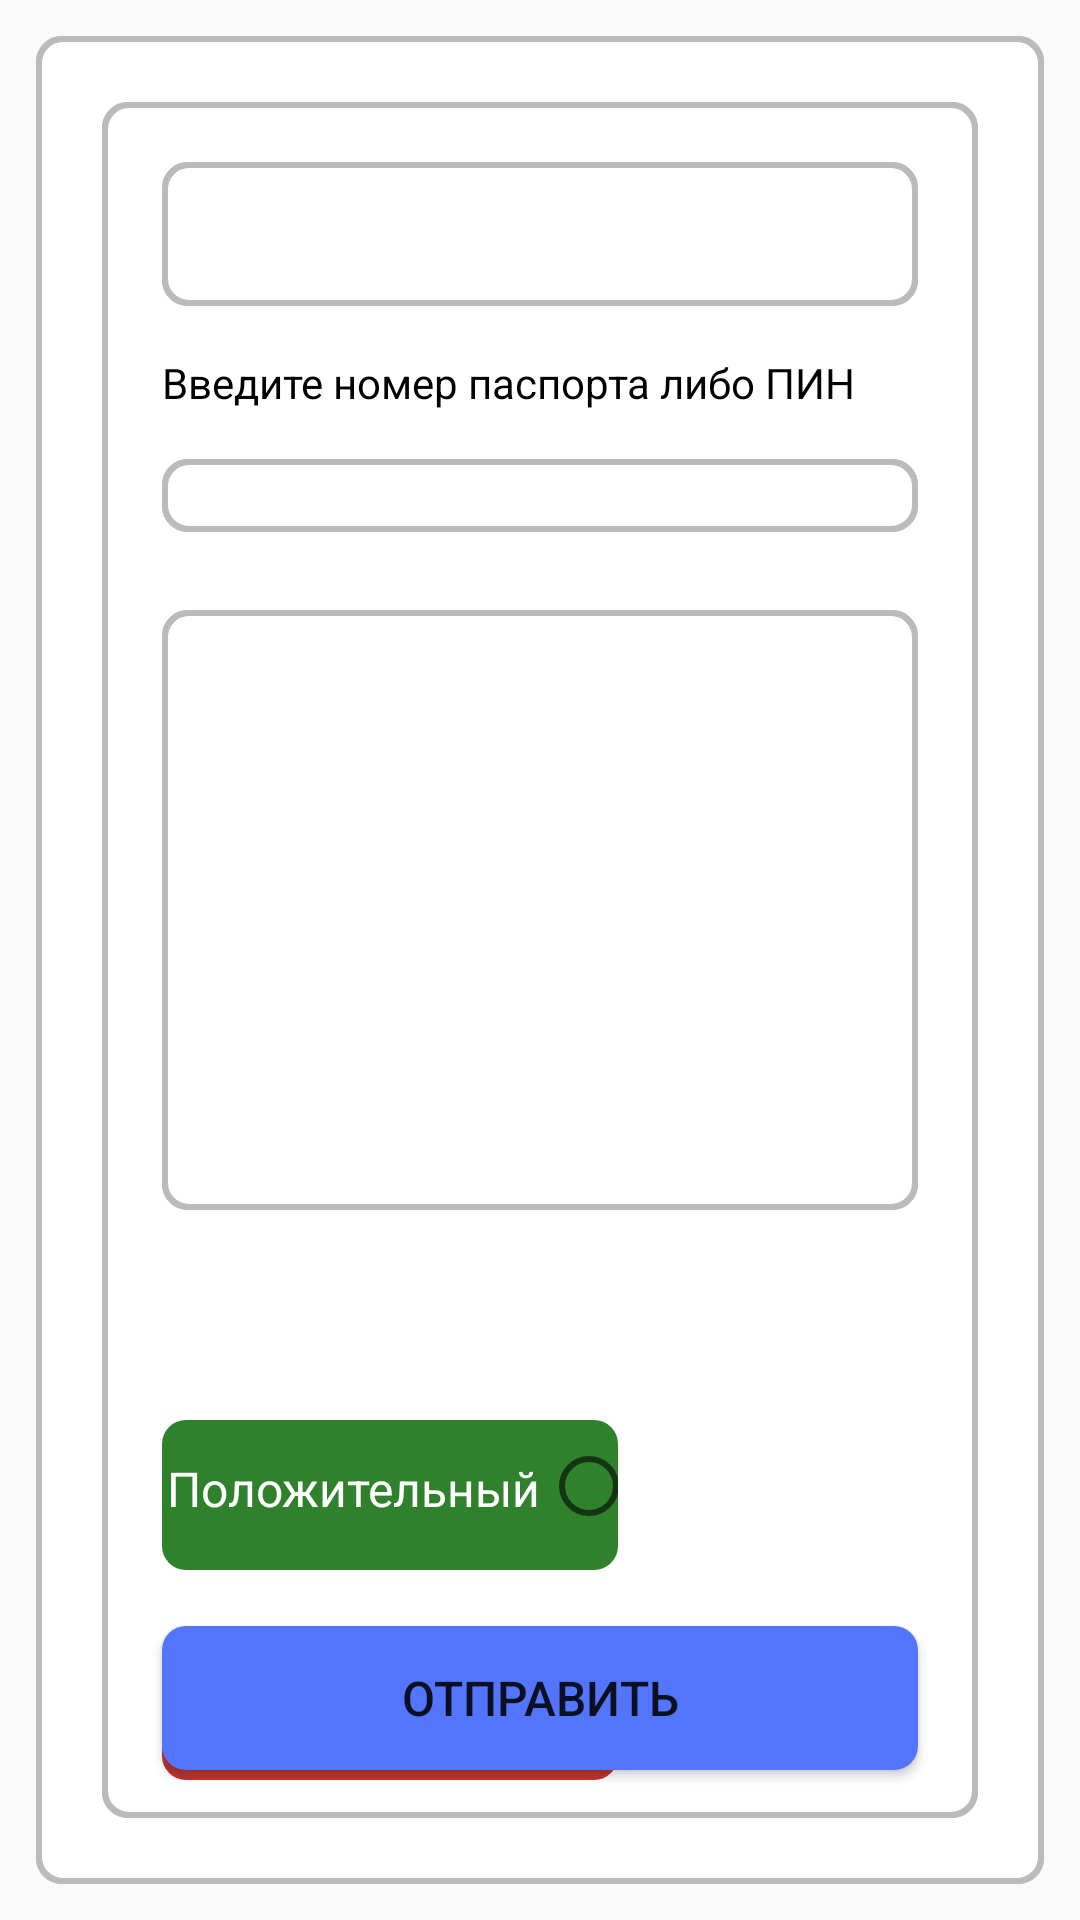

This screen was rendered from an Android layout file. Write that file and the resources it references.
<!-- AndroidManifest.xml: application theme Theme.FakerName -->
<!-- res/layout/fragment_data_add.xml -->
<?xml version="1.0" encoding="utf-8"?>
<androidx.constraintlayout.widget.ConstraintLayout xmlns:android="http://schemas.android.com/apk/res/android"
    xmlns:app="http://schemas.android.com/apk/res-auto"
    android:layout_width="match_parent"
    android:layout_height="match_parent">

    <androidx.constraintlayout.widget.ConstraintLayout
        android:layout_width="match_parent"
        android:layout_height="match_parent"
        android:layout_margin="12dp"
        android:background="@drawable/bg_layout"
        app:layout_constraintBottom_toBottomOf="parent"
        app:layout_constraintEnd_toEndOf="parent"
        app:layout_constraintStart_toStartOf="parent"
        app:layout_constraintTop_toTopOf="parent">

        <androidx.constraintlayout.widget.ConstraintLayout
            android:layout_width="match_parent"
            android:layout_height="match_parent"
            android:layout_margin="22dp"
            android:background="@drawable/bg_layout"
            app:layout_constraintBottom_toBottomOf="parent"
            app:layout_constraintEnd_toEndOf="parent"
            app:layout_constraintStart_toStartOf="parent"
            app:layout_constraintTop_toTopOf="parent">

            <Spinner
                android:id="@+id/spinnerAdd"
                android:layout_width="match_parent"
                android:layout_height="wrap_content"
                android:layout_marginStart="20dp"
                android:layout_marginTop="20dp"
                android:layout_marginEnd="20dp"
                android:background="@drawable/bg_layout"
                android:padding="24dp"
                app:layout_constraintTop_toTopOf="parent" />

            <TextView
                android:id="@+id/tvAddData"
                android:layout_width="wrap_content"
                android:layout_height="wrap_content"
                android:layout_marginStart="20dp"
                android:layout_marginTop="16dp"
                android:text="@string/addData"
                android:textColor="@color/black"
                android:textSize="14sp"
                app:layout_constraintStart_toStartOf="parent"
                app:layout_constraintTop_toBottomOf="@id/spinnerAdd" />

            <EditText
                android:id="@+id/etAddData"
                android:layout_width="match_parent"
                android:layout_height="wrap_content"
                android:layout_marginStart="20dp"
                android:layout_marginTop="16dp"
                android:layout_marginEnd="20dp"
                android:background="@drawable/bg_layout"
                app:layout_constraintTop_toBottomOf="@id/tvAddData" />

            <EditText
                android:id="@+id/etAddText"
                android:layout_width="match_parent"
                android:layout_height="200dp"
                android:layout_marginStart="20dp"
                android:layout_marginTop="26dp"
                android:layout_marginEnd="20dp"
                android:background="@drawable/bg_layout"
                android:inputType="textMultiLine"
                app:layout_constraintTop_toBottomOf="@id/etAddData" />

            <androidx.constraintlayout.widget.ConstraintLayout
                android:id="@+id/layoutGreen"
                android:layout_width="match_parent"
                android:layout_height="50dp"
                android:layout_marginStart="20dp"
                android:layout_marginTop="70dp"
                android:layout_marginEnd="120dp"
                android:background="@drawable/bg_layout_green"
                app:layout_constraintTop_toBottomOf="@id/etAddText">

                <TextView
                    android:id="@+id/tvPos"
                    android:layout_width="wrap_content"
                    android:layout_height="wrap_content"
                    android:layout_marginTop="12dp"
                    android:layout_marginEnd="24dp"
                    android:text="@string/positive"
                    android:textColor="@color/white"
                    android:textSize="16sp"
                    android:textStyle="normal"
                    app:layout_constraintEnd_toEndOf="parent"
                    app:layout_constraintStart_toStartOf="parent"
                    app:layout_constraintTop_toTopOf="parent" />

                <RadioButton
                    android:id="@+id/positive"
                    android:layout_width="wrap_content"
                    android:layout_height="wrap_content"
                    android:layout_marginTop="6dp"
                    app:layout_constraintStart_toEndOf="@id/tvPos"
                    app:layout_constraintTop_toTopOf="parent" />

            </androidx.constraintlayout.widget.ConstraintLayout>

            <androidx.constraintlayout.widget.ConstraintLayout
                android:id="@+id/layoutRed"
                android:layout_width="match_parent"
                android:layout_height="50dp"
                android:layout_marginStart="20dp"
                android:layout_marginTop="20dp"
                android:layout_marginEnd="120dp"
                android:background="@drawable/bg_layout_red"
                app:layout_constraintTop_toBottomOf="@id/layoutGreen">

                <TextView
                    android:id="@+id/tvNeg"
                    android:layout_width="wrap_content"
                    android:layout_height="wrap_content"
                    android:layout_marginTop="12dp"
                    android:layout_marginEnd="24dp"
                    android:text="@string/negative"
                    android:textColor="@color/white"
                    android:textSize="16sp"
                    android:textStyle="normal"
                    app:layout_constraintEnd_toEndOf="parent"
                    app:layout_constraintStart_toStartOf="parent"
                    app:layout_constraintTop_toTopOf="parent" />

                <RadioButton
                    android:id="@+id/negative"
                    android:layout_width="wrap_content"
                    android:layout_height="wrap_content"
                    android:layout_marginTop="6dp"
                    app:layout_constraintStart_toEndOf="@id/tvNeg"
                    app:layout_constraintTop_toTopOf="parent" />

            </androidx.constraintlayout.widget.ConstraintLayout>

            <Button
                android:id="@+id/btnSend"
                android:layout_width="match_parent"
                android:layout_height="wrap_content"
                android:layout_marginStart="20dp"
                android:layout_marginEnd="20dp"
                android:layout_marginBottom="16dp"
                android:background="@drawable/bg_btn_send"
                android:text="@string/send"
                android:textSize="16sp"
                app:layout_constraintBottom_toBottomOf="parent" />

        </androidx.constraintlayout.widget.ConstraintLayout>

    </androidx.constraintlayout.widget.ConstraintLayout>

</androidx.constraintlayout.widget.ConstraintLayout>
<!-- resources referenced by this layout -->
<resources>
  <color name="black">#FF000000</color>
  <color name="white">#FFFFFFFF</color>
  <!-- drawable bg_btn_send (drawable) -->
  <?xml version="1.0" encoding="utf-8"?>
  <shape xmlns:android="http://schemas.android.com/apk/res/android">
      <solid android:color="#5275FB"/>
      <corners android:radius="8dp"/>
  </shape>
  <!-- drawable bg_layout (drawable) -->
  <?xml version="1.0" encoding="utf-8"?>
  <ripple xmlns:android="http://schemas.android.com/apk/res/android"
      android:color="@color/white">
  
      <item android:state_pressed="false">
          <shape>
              <corners android:radius="8dp" />
              <solid android:color="@color/white"/>
              <stroke
                  android:width="1dp"
                  android:color="#BDBABA" />
          </shape>
      </item>
      <item android:state_pressed="true">
          <shape>
              <corners android:radius="8dp" />
              <solid android:color="@color/white"/>
              <stroke
                  android:width="2dp"
                  android:color="#BDBABA" />
          </shape>
      </item>
  
  </ripple>
  <!-- drawable bg_layout_green (drawable) -->
  <?xml version="1.0" encoding="utf-8"?>
  <shape xmlns:android="http://schemas.android.com/apk/res/android"
      android:color="@color/white">
      <solid android:color="#30812C"/>
      <corners android:radius="8dp"/>
  
  </shape>
  <!-- drawable bg_layout_red (drawable) -->
  <?xml version="1.0" encoding="utf-8"?>
  <shape xmlns:android="http://schemas.android.com/apk/res/android"
      android:color="@color/white">
      <solid android:color="#BF342F"/>
      <corners android:radius="8dp"/>
  
  </shape>
  <string name="addData">Введите номер паспорта либо ПИН</string>
  <string name="negative">Отрицательный</string>
  <string name="positive">Положительный</string>
  <string name="send">Отправить</string>
  <style name="Theme.FakerName" parent="Theme.AppCompat.Light.NoActionBar">
          
          <item name="colorPrimary">@color/purple_500</item>
          <item name="colorPrimaryVariant">@color/purple_700</item>
          <item name="colorOnPrimary">@color/white</item>
          
          <item name="colorSecondary">@color/teal_200</item>
          <item name="colorSecondaryVariant">@color/teal_700</item>
          <item name="colorOnSecondary">@color/black</item>
          
          <item name="android:statusBarColor" tools:targetApi="l">?attr/colorPrimaryVariant</item>
          
      </style>
  <color name="purple_500">#FF6200EE</color>
  <color name="purple_700">#FF3700B3</color>
  <color name="teal_200">#FF03DAC5</color>
  <color name="teal_700">#FF018786</color>
</resources>
